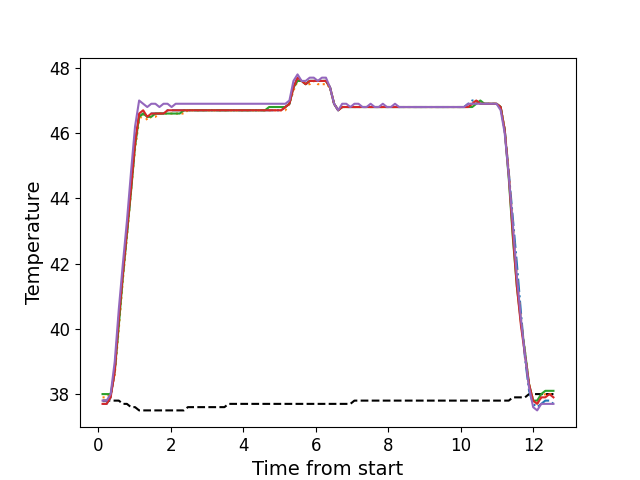

Source data for this figure (header and first rows):
, times, neutral, z1, z2, z3, z4, z5
0, 0.1136, 37.8, 37.7, 37.9, 38.0, 37.7, 37.8
1, 0.2262, 37.8, 37.7, 37.9, 38.0, 37.7, 37.8
2, 0.3373, 37.8, 37.9, 38.0, 38.0, 37.9, 38.0
3, 0.4504, 37.8, 38.7, 38.6, 38.7, 38.7, 39.0
4, 0.562, 37.8, 40.3, 40.0, 40.1, 40.3, 40.6
5, 0.6747, 37.7, 41.7, 41.5, 41.6, 41.7, 42.0
6, 0.786, 37.7, 42.9, 42.8, 42.9, 43.0, 43.3
7, 0.8986, 37.6, 44.3, 44.2, 44.2, 44.3, 44.8
8, 1.01, 37.6, 45.7, 45.5, 45.6, 45.7, 46.2
9, 1.123, 37.5, 46.5, 46.4, 46.5, 46.6, 47.0
10, 1.234, 37.5, 46.6, 46.6, 46.6, 46.7, 46.9
11, 1.347, 37.5, 46.5, 46.4, 46.5, 46.5, 46.8
12, 1.459, 37.5, 46.6, 46.5, 46.5, 46.6, 46.9
13, 1.571, 37.5, 46.6, 46.5, 46.6, 46.6, 46.9
14, 1.683, 37.5, 46.6, 46.6, 46.6, 46.6, 46.8
15, 1.796, 37.5, 46.6, 46.6, 46.6, 46.6, 46.9
16, 1.907, 37.5, 46.7, 46.6, 46.6, 46.7, 46.9
17, 2.019, 37.5, 46.7, 46.6, 46.6, 46.7, 46.8
18, 2.131, 37.5, 46.7, 46.6, 46.6, 46.7, 46.9
19, 2.243, 37.5, 46.7, 46.6, 46.6, 46.7, 46.9
20, 2.356, 37.5, 46.7, 46.6, 46.7, 46.7, 46.9
21, 2.467, 37.6, 46.7, 46.7, 46.7, 46.7, 46.9
22, 2.58, 37.6, 46.7, 46.7, 46.7, 46.7, 46.9
23, 2.692, 37.6, 46.7, 46.7, 46.7, 46.7, 46.9
24, 2.804, 37.6, 46.7, 46.7, 46.7, 46.7, 46.9
25, 2.915, 37.6, 46.7, 46.7, 46.7, 46.7, 46.9
26, 3.027, 37.6, 46.7, 46.7, 46.7, 46.7, 46.9
27, 3.14, 37.6, 46.7, 46.7, 46.7, 46.7, 46.9
28, 3.252, 37.6, 46.7, 46.7, 46.7, 46.7, 46.9
29, 3.364, 37.6, 46.7, 46.7, 46.7, 46.7, 46.9
30, 3.477, 37.6, 46.7, 46.7, 46.7, 46.7, 46.9
31, 3.588, 37.7, 46.7, 46.7, 46.7, 46.7, 46.9
32, 3.701, 37.7, 46.7, 46.7, 46.7, 46.7, 46.9
33, 3.813, 37.7, 46.7, 46.7, 46.7, 46.7, 46.9
34, 3.924, 37.7, 46.7, 46.7, 46.7, 46.7, 46.9
35, 4.037, 37.7, 46.7, 46.7, 46.7, 46.7, 46.9
36, 4.148, 37.7, 46.7, 46.7, 46.7, 46.7, 46.9
37, 4.261, 37.7, 46.7, 46.7, 46.7, 46.7, 46.9
38, 4.373, 37.7, 46.7, 46.7, 46.7, 46.7, 46.9
39, 4.485, 37.7, 46.7, 46.7, 46.7, 46.7, 46.9
40, 4.597, 37.7, 46.7, 46.7, 46.7, 46.7, 46.9
41, 4.71, 37.7, 46.7, 46.7, 46.8, 46.7, 46.9
42, 4.821, 37.7, 46.7, 46.7, 46.8, 46.7, 46.9
43, 4.934, 37.7, 46.7, 46.7, 46.8, 46.7, 46.9
44, 5.045, 37.7, 46.7, 46.7, 46.8, 46.7, 46.9
45, 5.157, 37.7, 46.8, 46.7, 46.8, 46.8, 46.9
46, 5.27, 37.7, 46.9, 46.9, 46.9, 46.9, 47.0
47, 5.381, 37.7, 47.4, 47.3, 47.4, 47.4, 47.6
48, 5.494, 37.7, 47.7, 47.6, 47.6, 47.7, 47.8
49, 5.605, 37.7, 47.6, 47.6, 47.6, 47.6, 47.6
50, 5.718, 37.7, 47.5, 47.5, 47.5, 47.5, 47.6
51, 5.83, 37.7, 47.6, 47.5, 47.6, 47.6, 47.7
52, 5.942, 37.7, 47.6, 47.6, 47.6, 47.6, 47.7
53, 6.053, 37.7, 47.6, 47.5, 47.6, 47.6, 47.6
54, 6.166, 37.7, 47.6, 47.5, 47.6, 47.6, 47.7
55, 6.278, 37.7, 47.6, 47.5, 47.6, 47.6, 47.7
56, 6.39, 37.7, 47.4, 47.4, 47.4, 47.4, 47.4
57, 6.502, 37.7, 46.9, 46.9, 46.9, 46.9, 46.9
58, 6.615, 37.7, 46.7, 46.7, 46.7, 46.7, 46.7
59, 6.726, 37.7, 46.8, 46.8, 46.8, 46.8, 46.9
... 52 more rows
